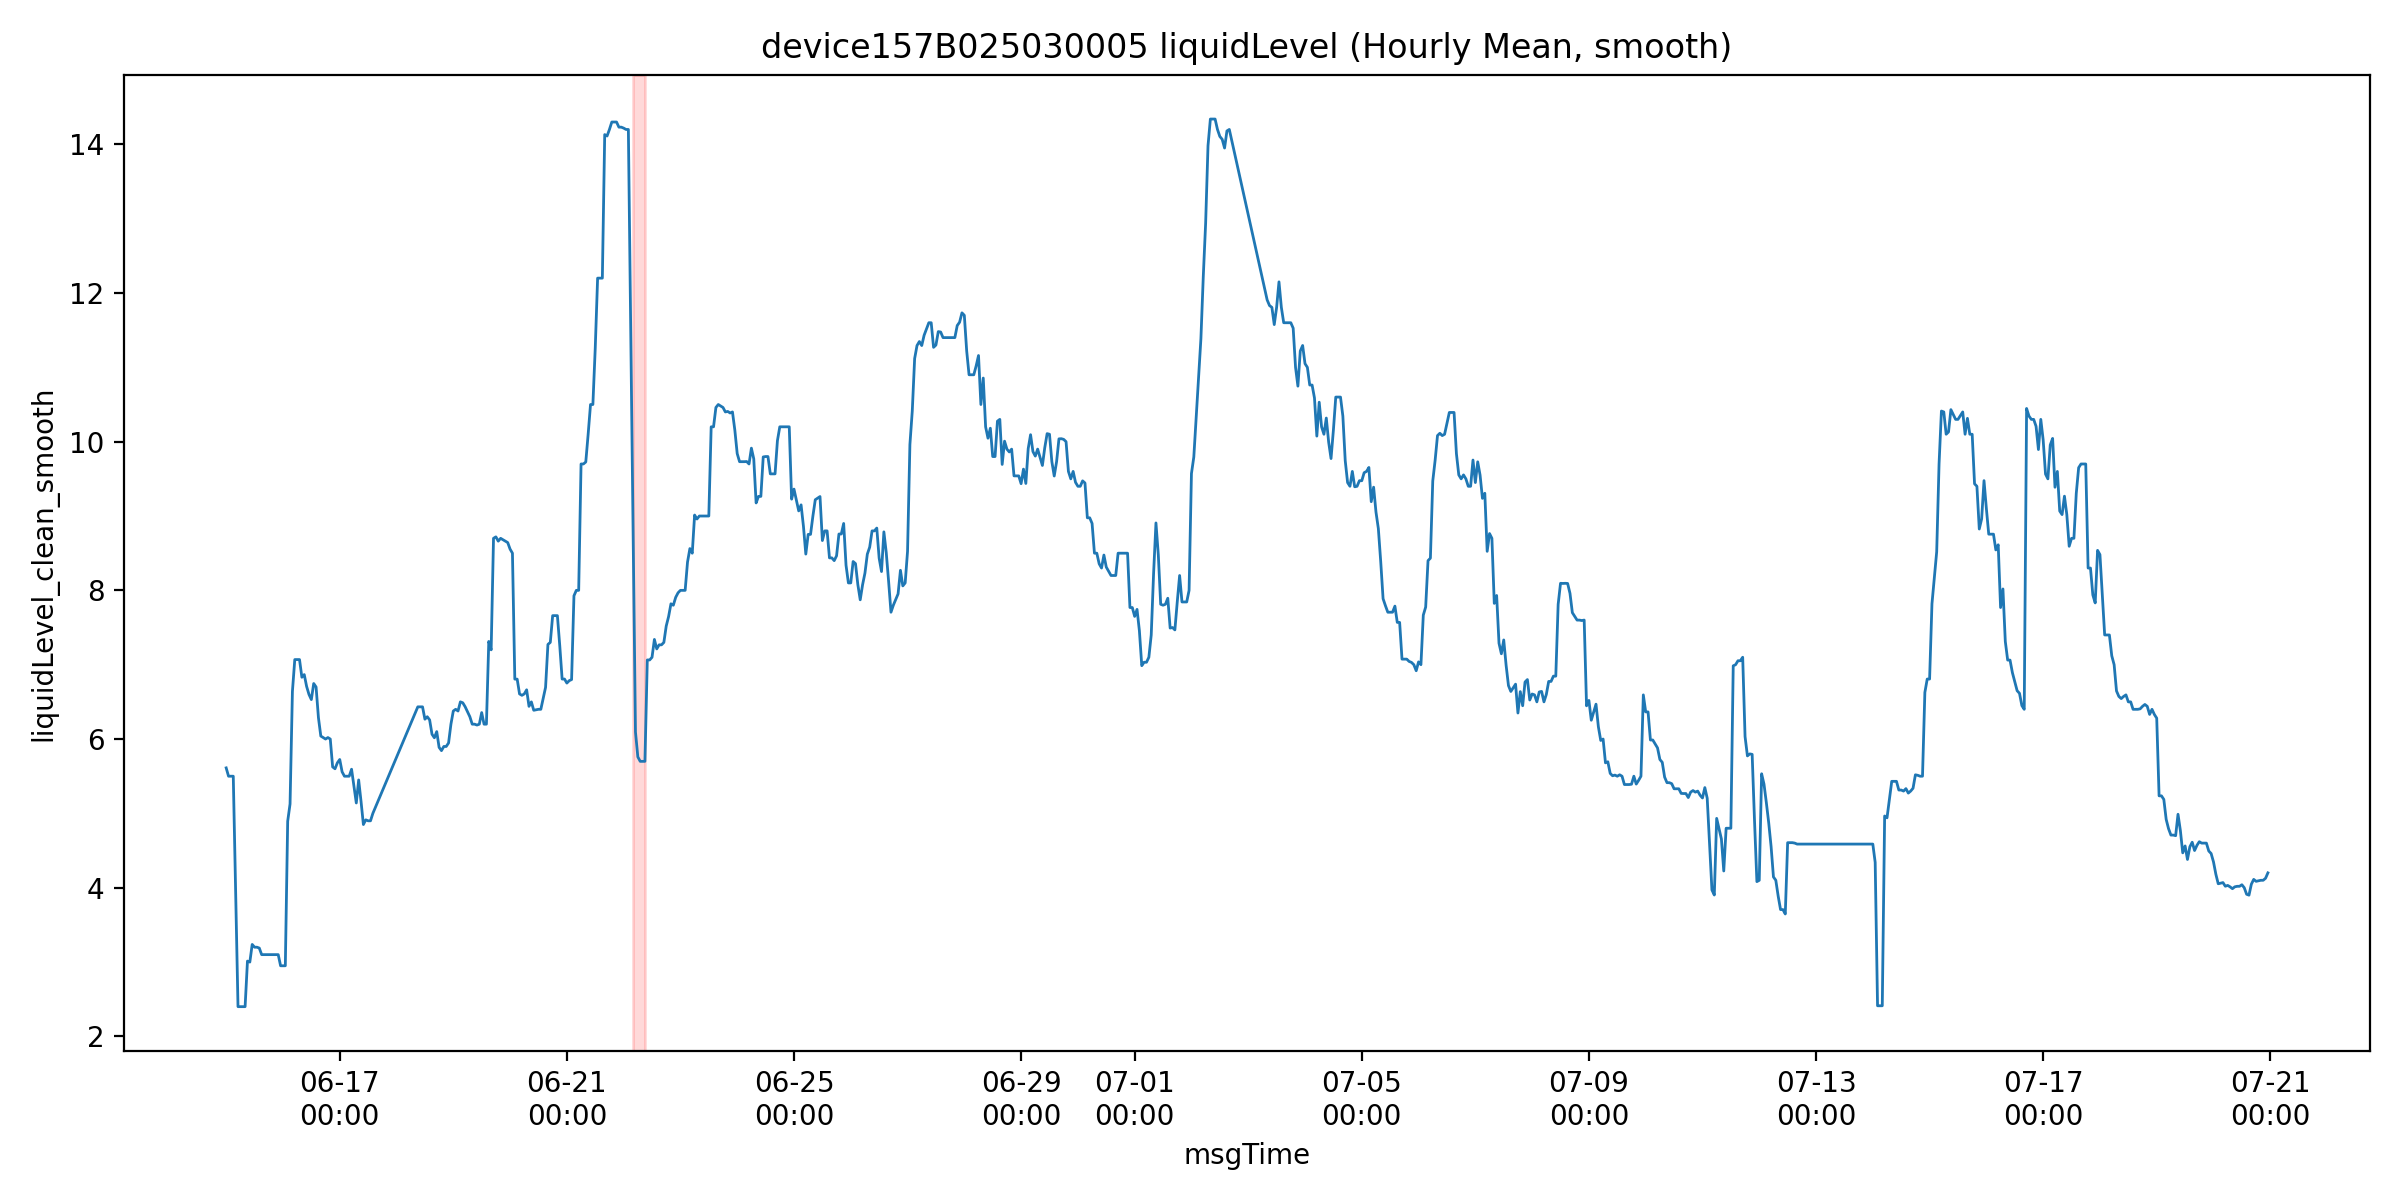

The file beside this chart, header and first rows:
msgTime, liquidLevelValue, liquidLevel_clean, is_outlier, liquidLevel_clean_smooth, roll_slope, mask_final, is_drain
2025-06-15 00:00:00, 5.612, 5.612, 0.0, 5.612, , False, False
2025-06-15 01:00:00, 5.5, 5.5, 0.0, 5.5, , False, False
2025-06-15 02:00:00, 5.5, 5.5, 0.0, 5.5, , False, False
2025-06-15 03:00:00, 5.5, 5.5, 0.0, 5.5, , False, False
2025-06-15 04:00:00, 31.19, 3.958, 1.0, 3.958, , False, False
2025-06-15 05:00:00, 2.373, 2.373, 0.0, 2.4, -0.591, True, False
2025-06-15 06:00:00, 2.4, 2.4, 0.0, 2.4, -0.7526, True, False
2025-06-15 07:00:00, 2.4, 2.4, 0.0, 2.4, -0.7531, True, False
2025-06-15 08:00:00, 2.4, 2.4, 0.0, 2.4, -0.5764, True, False
2025-06-15 09:00:00, 3.013, 3.013, 0.0, 3.013, -0.135, False, False
2025-06-15 10:00:00, 3.0, 3.0, 0.0, 3.0, 0.1383, False, False
2025-06-15 11:00:00, 3.237, 3.237, 0.0, 3.237, 0.1885, False, False
2025-06-15 12:00:00, 3.2, 3.2, 0.0, 3.2, 0.1857, False, False
2025-06-15 13:00:00, 3.2, 3.2, 0.0, 3.2, 0.1371, False, False
2025-06-15 14:00:00, 3.188, 3.188, 0.0, 3.188, 0.04109, False, False
2025-06-15 15:00:00, 3.1, 3.1, 0.0, 3.1, 0.01009, False, False
2025-06-15 16:00:00, 3.1, 3.1, 0.0, 3.1, -0.02849, False, False
2025-06-15 17:00:00, 3.1, 3.1, 0.0, 3.1, -0.02537, False, False
2025-06-15 18:00:00, 3.08, 3.08, 0.0, 3.1, -0.02183, False, False
2025-06-15 19:00:00, 3.104, 3.104, 0.0, 3.1, -0.01257, False, False
2025-06-15 20:00:00, 3.1, 3.1, 0.0, 3.1, -3.992588559479562e-16, False, False
2025-06-15 21:00:00, 3.1, 3.1, 0.0, 3.1, -1.1592530135094506e-16, False, False
2025-06-15 22:00:00, 3.1, 3.1, 0.0, 3.1, 2.5030349232559425e-16, False, False
2025-06-15 23:00:00, 2.95, 2.95, 0.0, 2.95, -0.02143, False, False
2025-06-16 00:00:00, 2.9, 2.9, 0.0, 2.95, -0.03429, False, False
2025-06-16 01:00:00, 2.906, 2.906, 0.0, 2.95, -0.03857, False, False
2025-06-16 02:00:00, 4.894, 4.894, 0.0, 4.894, 0.2434, False, False
2025-06-16 03:00:00, 5.127, 5.127, 0.0, 5.127, 0.4562, False, False
2025-06-16 04:00:00, 6.641, 6.641, 0.0, 6.641, 0.7694, False, False
2025-06-16 05:00:00, 7.527, 7.527, 0.0, 7.069, 0.9115, False, False
2025-06-16 06:00:00, 7.069, 7.069, 0.0, 7.069, 0.8181, False, False
2025-06-16 07:00:00, 7.233, 7.233, 0.0, 7.069, 0.4894, False, False
2025-06-16 08:00:00, 6.831, 6.831, 0.0, 6.831, 0.2801, False, False
2025-06-16 09:00:00, 6.867, 6.867, 0.0, 6.867, 0.01189, False, False
2025-06-16 10:00:00, 6.708, 6.708, 0.0, 6.708, -0.07569, False, False
2025-06-16 11:00:00, 6.6, 6.6, 0.0, 6.6, -0.09691, False, False
2025-06-16 12:00:00, 6.531, 6.531, 0.0, 6.531, -0.1012, False, False
2025-06-16 13:00:00, 6.747, 6.747, 0.0, 6.747, -0.04389, False, False
2025-06-16 14:00:00, 6.7, 6.7, 0.0, 6.7, -0.02249, False, False
2025-06-16 15:00:00, 6.287, 6.287, 0.0, 6.287, -0.0454, False, False
2025-06-16 16:00:00, 6.04, 6.04, 0.0, 6.04, -0.1023, False, False
2025-06-16 17:00:00, 6.0, 6.0, 0.0, 6.02, -0.1454, False, False
2025-06-16 18:00:00, 6.0, 6.0, 0.0, 6.0, -0.1721, False, False
2025-06-16 19:00:00, 6.02, 6.02, 0.0, 6.02, -0.1223, False, False
2025-06-16 20:00:00, 6.0, 6.0, 0.0, 6.0, -0.04329, False, False
2025-06-16 21:00:00, 5.625, 5.625, 0.0, 5.625, -0.06043, False, False
2025-06-16 22:00:00, 5.6, 5.6, 0.0, 5.6, -0.09271, False, False
2025-06-16 23:00:00, 5.68, 5.68, 0.0, 5.68, -0.09243, False, False
2025-06-17 00:00:00, 5.725, 5.725, 0.0, 5.725, -0.07029, False, False
2025-06-17 01:00:00, 5.559, 5.559, 0.0, 5.559, -0.05214, False, False
2025-06-17 02:00:00, 5.462, 5.462, 0.0, 5.5, -0.02009, False, False
2025-06-17 03:00:00, 5.5, 5.5, 0.0, 5.5, -0.03446, False, False
2025-06-17 04:00:00, 5.5, 5.5, 0.0, 5.5, -0.04669, False, False
2025-06-17 05:00:00, 5.594, 5.594, 0.0, 5.594, -0.02377, False, False
2025-06-17 06:00:00, 5.371, 5.371, 0.0, 5.371, -0.0188, False, False
2025-06-17 07:00:00, 5.14, 5.14, 0.0, 5.14, -0.0598, False, False
2025-06-17 08:00:00, 5.45, 5.45, 0.0, 5.45, -0.04437, False, False
2025-06-17 09:00:00, 5.162, 5.162, 0.0, 5.162, -0.06723, False, False
2025-06-17 10:00:00, 4.85, 4.85, 0.0, 4.85, -0.1153, False, False
2025-06-17 11:00:00, 4.913, 4.913, 0.0, 4.913, -0.09851, False, False
... 745 more rows
